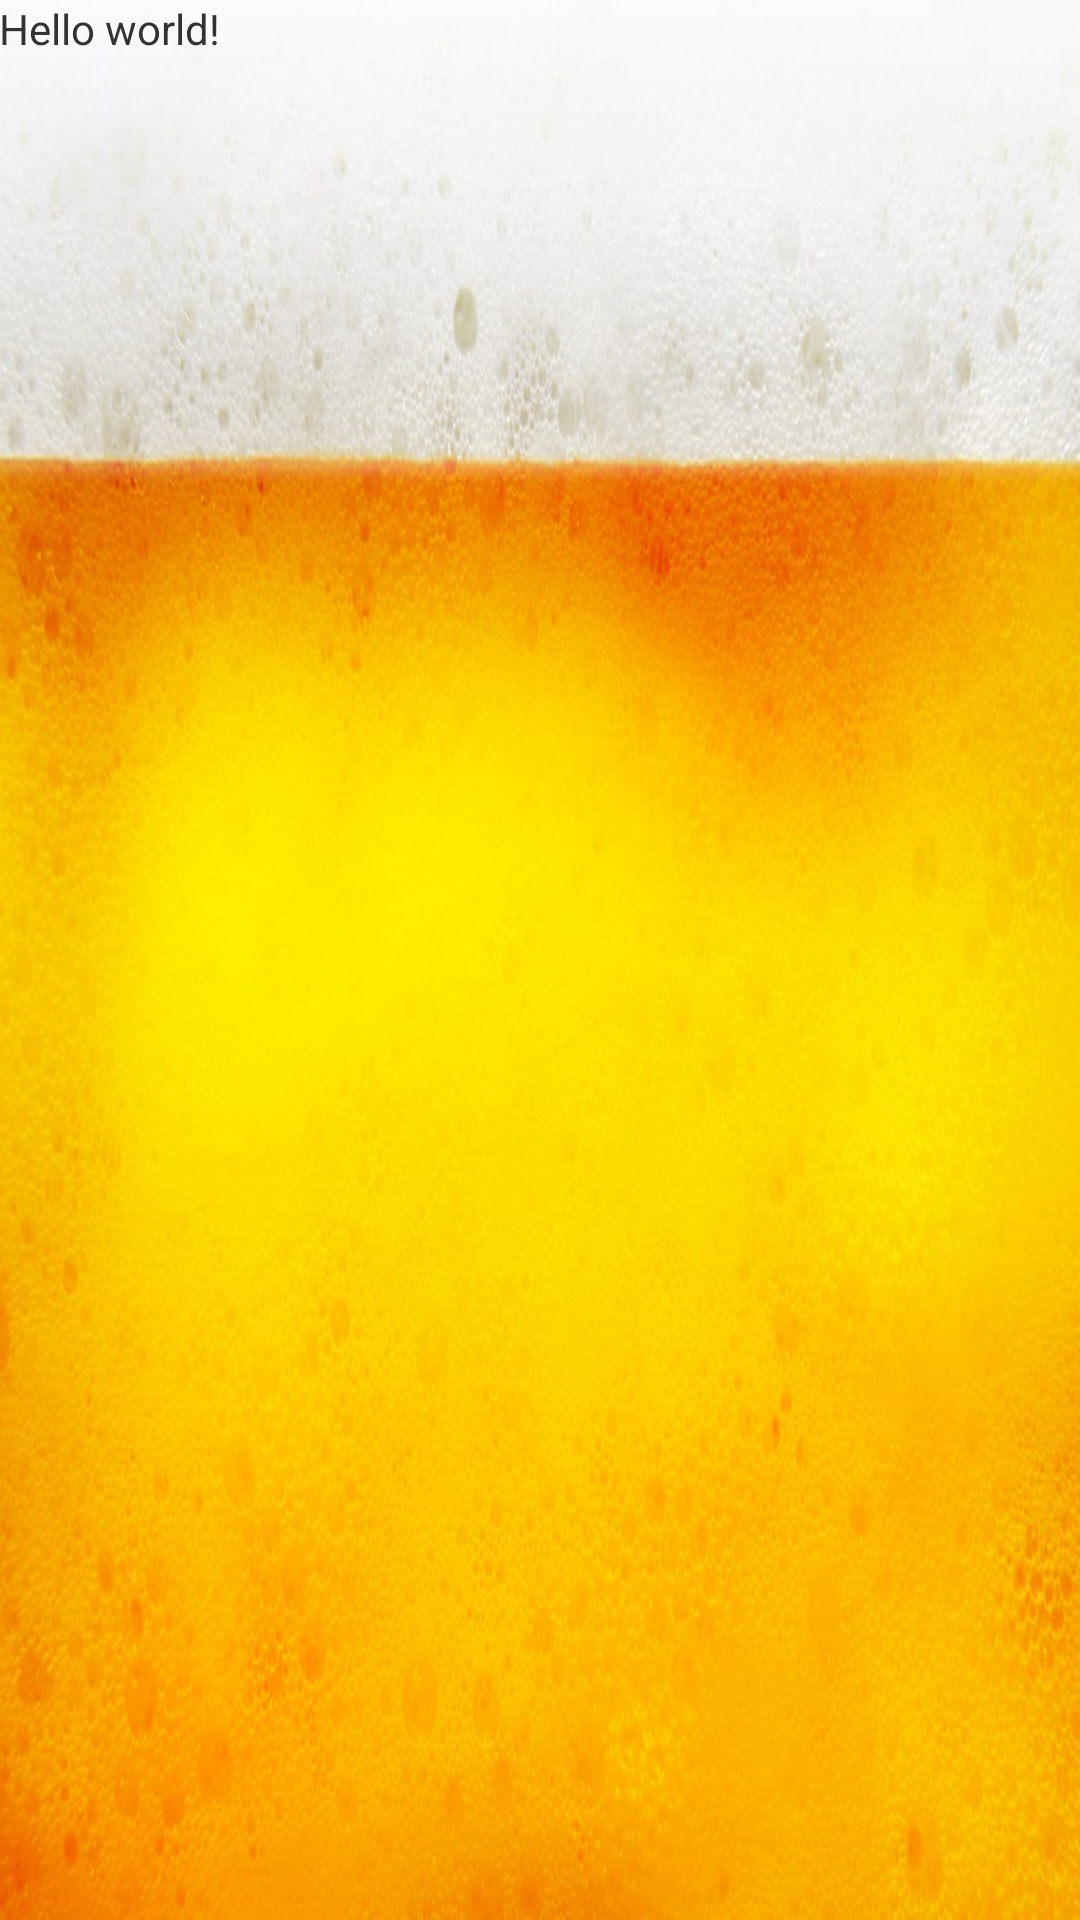

Layout XML and referenced resources for this Android screen:
<!-- AndroidManifest.xml: application theme AppTheme -->
<!-- res/layout/activity_activity_test.xml -->
<RelativeLayout xmlns:android="http://schemas.android.com/apk/res/android"
    xmlns:tools="http://schemas.android.com/tools"
    android:layout_width="match_parent"
    android:layout_height="match_parent"
    android:paddingBottom="@dimen/activity_vertical_margin"
    android:paddingLeft="@dimen/activity_horizontal_margin"
    android:paddingRight="@dimen/activity_horizontal_margin"
    android:paddingTop="@dimen/activity_vertical_margin"
    tools:context=".ActivityTest" >

    <TextView
        android:layout_width="wrap_content"
        android:layout_height="wrap_content"
        android:text="@string/hello_world" />

</RelativeLayout>
<!-- resources referenced by this layout -->
<resources>
  <string name="hello_world">Hello world!</string>
  <style name="AppTheme" parent="AppBaseTheme">
          
      	<item name="android:windowBackground">@drawable/mousse</item>
      </style>
  <style name="AppBaseTheme" parent="android:Theme.Light">
          
      </style>
  <!-- drawable mousse: png bitmap (drawable, 169194 bytes) -->
</resources>
